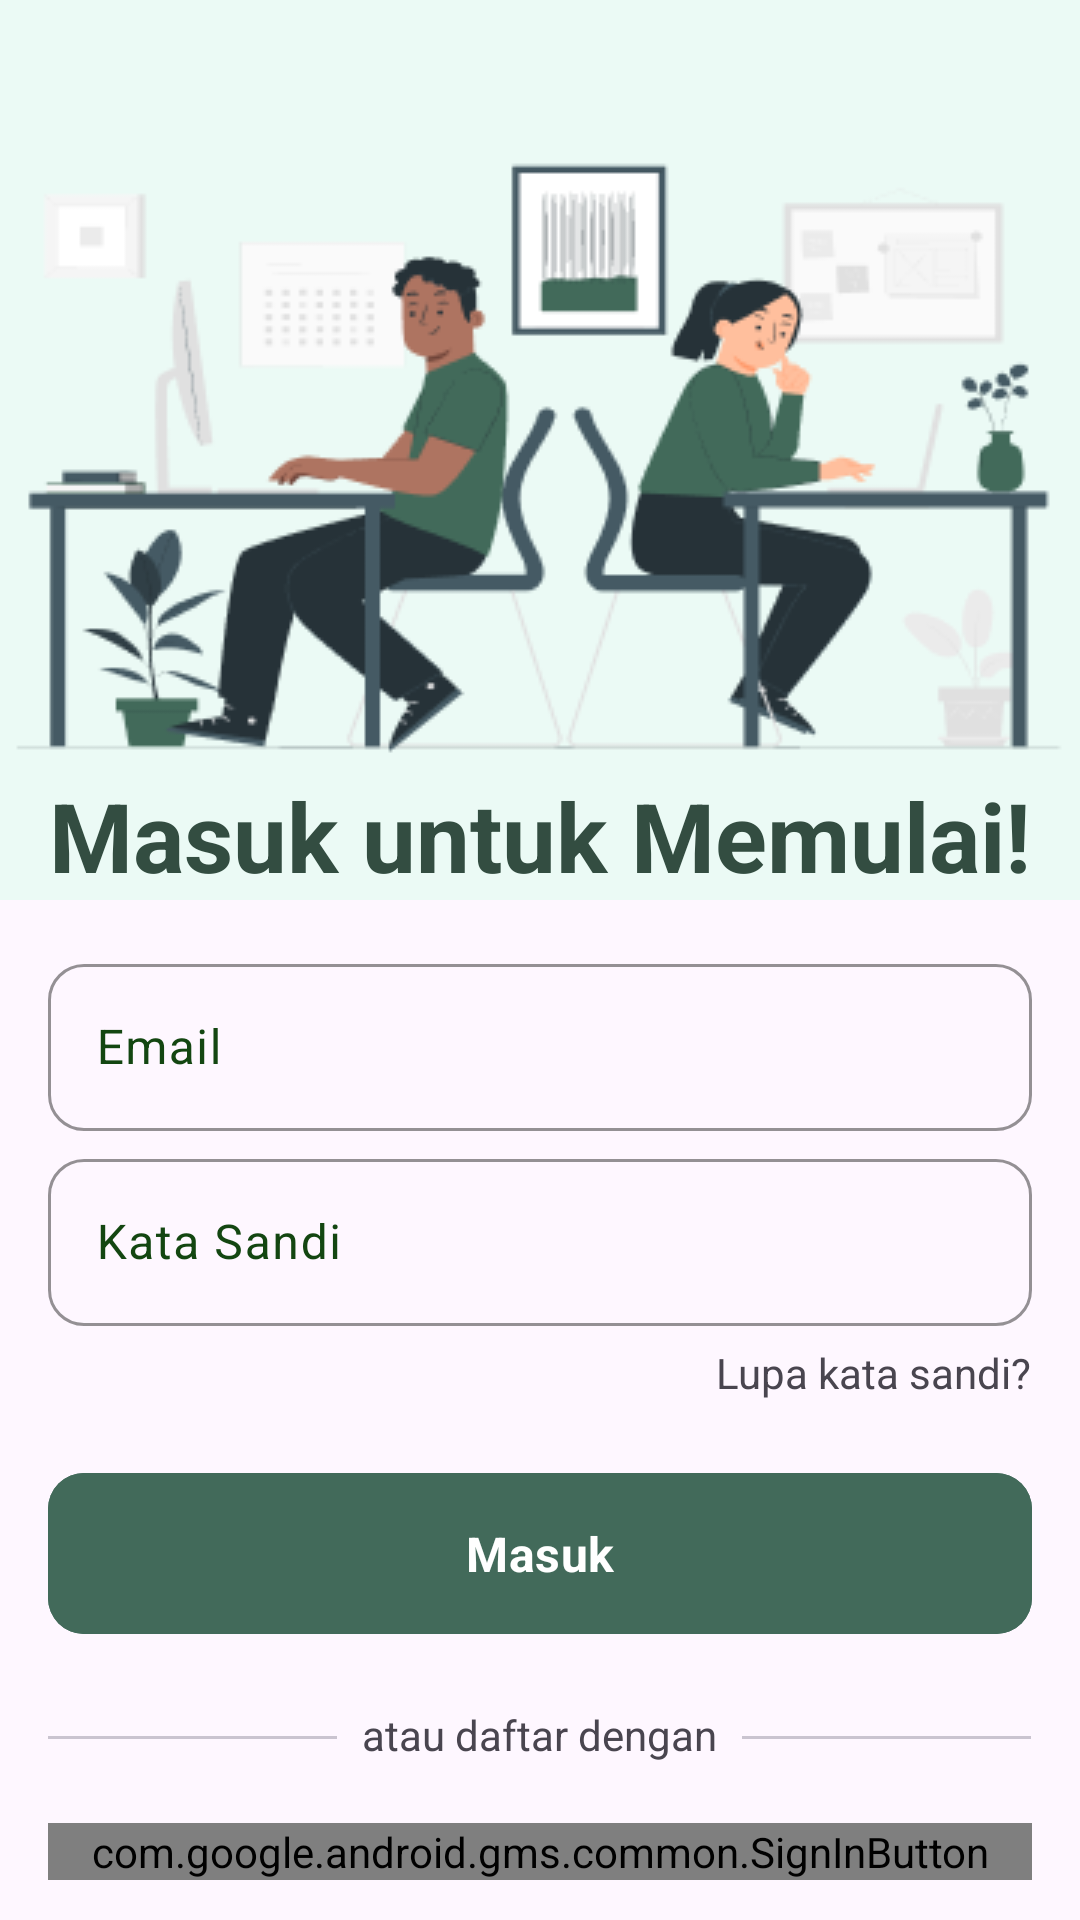

Here is an Android app screen rendered from its layout file. Give the layout XML and the strings, colors and styles it references.
<!-- AndroidManifest.xml: application theme Theme.Breel -->
<!-- res/layout/fragment_login.xml -->
<?xml version="1.0" encoding="utf-8"?>
<androidx.constraintlayout.widget.ConstraintLayout xmlns:android="http://schemas.android.com/apk/res/android"
    xmlns:app="http://schemas.android.com/apk/res-auto"
    xmlns:tools="http://schemas.android.com/tools"
    android:layout_width="match_parent"
    android:layout_height="match_parent"
    tools:context=".ui.fragment.authentication.register.RegisterFragment">

    <ProgressBar
        android:id="@+id/progress_circular"
        android:visibility="gone"
        android:layout_width="wrap_content"
        android:layout_height="wrap_content"
        app:layout_constraintTop_toTopOf="parent"
        app:layout_constraintStart_toStartOf="parent"
        app:layout_constraintEnd_toEndOf="parent"
        app:layout_constraintBottom_toBottomOf="parent"/>

    <ImageView
        android:id="@+id/imageView"
        android:layout_width="match_parent"
        android:layout_height="300dp"
        android:background="@color/green_hookers_50"
        android:scaleType="center"
        android:src="@drawable/iv_login"
        app:layout_constraintEnd_toEndOf="parent"
        app:layout_constraintStart_toStartOf="parent"
        app:layout_constraintTop_toTopOf="parent" />

    <TextView
        android:layout_width="wrap_content"
        android:layout_height="wrap_content"
        android:text="Masuk untuk Memulai!"
        android:textAppearance="@style/TextAppearance.Breel.HeadlineLarge"
        android:textColor="@color/green_hookers_900"
        android:textStyle="bold"
        app:layout_constraintBottom_toBottomOf="@+id/imageView"
        app:layout_constraintEnd_toEndOf="parent"
        app:layout_constraintStart_toStartOf="@id/imageView" />

    <LinearLayout
        android:layout_width="match_parent"
        android:layout_height="wrap_content"
        android:orientation="vertical"
        android:padding="16dp"
        app:layout_constraintTop_toBottomOf="@+id/imageView"
        app:layout_constraintStart_toStartOf="@id/imageView"
        app:layout_constraintEnd_toEndOf="@id/imageView">

        <com.google.android.material.textfield.TextInputLayout
            style="@style/Widget.Breel.TextField.OutlinedBox.Medium"
            android:layout_width="match_parent"
            android:layout_height="wrap_content">

            <com.google.android.material.textfield.TextInputEditText
                android:id="@+id/edt_email"
                android:layout_width="match_parent"
                android:layout_height="wrap_content"
                android:hint="Email" />

        </com.google.android.material.textfield.TextInputLayout>

        <com.google.android.material.textfield.TextInputLayout
            style="@style/Widget.Breel.TextField.OutlinedBox.Medium"
            android:layout_width="match_parent"
            android:layout_height="wrap_content"
            android:layout_marginTop="4dp">

            <com.google.android.material.textfield.TextInputEditText
                android:id="@+id/edt_password"
                android:layout_width="match_parent"
                android:layout_height="wrap_content"
                android:hint="Kata Sandi"
                android:inputType="textPassword" />

        </com.google.android.material.textfield.TextInputLayout>

        <TextView
            android:layout_width="wrap_content"
            android:layout_height="wrap_content"
            android:text="Lupa kata sandi?"
            android:layout_gravity="end"
            android:layout_marginTop="6dp"
            android:clickable="true"
            android:onClick="onClick"/>

        <com.google.android.material.button.MaterialButton
            android:id="@+id/btn_login"
            style="@style/Widget.Breel.Button.Filled.Large"
            android:layout_width="match_parent"
            android:layout_height="wrap_content"
            android:layout_marginTop="20dp"
            android:text="Masuk" />

        <LinearLayout
            android:layout_width="match_parent"
            android:layout_height="wrap_content"
            android:layout_marginTop="20dp"
            android:baselineAligned="true"
            android:orientation="horizontal">

            <com.google.android.material.divider.MaterialDivider
                android:layout_width="0dp"
                android:layout_height="wrap_content"
                android:layout_marginTop="10dp"
                android:layout_weight="1" />

            <TextView
                android:layout_width="0dp"
                android:layout_height="wrap_content"
                android:layout_weight="1.4"
                android:text="atau daftar dengan"
                android:textAlignment="center" />

            <com.google.android.material.divider.MaterialDivider
                android:layout_width="0dp"
                android:layout_height="wrap_content"
                android:layout_marginTop="10dp"
                android:layout_weight="1" />

        </LinearLayout>

        <com.google.android.gms.common.SignInButton
            android:id="@+id/btn_signin_google"
            android:layout_width="match_parent"
            android:layout_height="wrap_content"
            android:layout_marginTop="20dp" />

        <LinearLayout
            android:layout_width="wrap_content"
            android:layout_height="wrap_content"
            android:layout_gravity="center"
            android:layout_marginTop="20dp"
            android:orientation="horizontal">

            <TextView
                android:layout_width="wrap_content"
                android:layout_height="wrap_content"
                android:text="Belum punya akun?" />

            <TextView
                android:id="@+id/tv_to_register"
                android:layout_width="wrap_content"
                android:layout_height="wrap_content"
                android:layout_marginLeft="4dp"
                android:clickable="true"
                android:text="Daftar di sini"
                android:textStyle="bold" />

        </LinearLayout>

    </LinearLayout>

</androidx.constraintlayout.widget.ConstraintLayout>
<!-- resources referenced by this layout -->
<resources>
  <color name="green_hookers_50">#EBFAF5</color>
  <color name="green_hookers_900">#334D41</color>
  <!-- drawable iv_login: png bitmap (drawable, 24468 bytes) -->
  <style name="TextAppearance.Breel.HeadlineLarge" parent="TextAppearance.Material3.HeadlineLarge">
          <item name="fontFamily">@font/open_sans</item>
          <item name="android:textStyle">normal</item>
          <item name="android:textAllCaps">false</item>
          <item name="android:textSize">32sp</item>
      </style>
  <style name="Widget.Breel.Button.Filled.Large" parent="Widget.Material3.Button">
          <item name="android:paddingLeft">36dp</item>
          <item name="android:paddingTop">16dp</item>
          <item name="android:paddingRight">36dp</item>
          <item name="android:paddingBottom">16dp</item>
          <item name="shapeAppearanceOverlay">@style/ShapeAppearance.Material3.Corner.Medium</item>
          <item name="android:backgroundTint">?attr/colorPrimary</item>
          <item name="android:textColor">?attr/colorOnPrimary</item>
          <item name="android:textAppearance">@style/TextAppearance.Breel.TitleMedium</item>
          <item name="android:textStyle">bold</item>
      </style>
  <style name="Widget.Breel.TextField.OutlinedBox.Medium" parent="Widget.Material3.TextInputLayout.OutlinedBox">
          
          <item name="shapeAppearanceOverlay">@style/ShapeAppearance.Material3.Corner.Medium</item>
          
  
          <item name="boxStrokeColor">@color/green_hookers_800</item>
          <item name="android:strokeColor">@color/green_hookers_800</item>
          
          <item name="android:textColorHint">@color/green_pakistan_900</item>
          
          <item name="android:textColor">@color/green_pakistan_900</item>
          <item name="startIconTint">@color/green_pakistan_900</item>
      </style>
  <style name="Theme.Breel" parent="Theme.Material3.DayNight.NoActionBar">
  
          
          <item name="colorPrimaryDark">@color/green_hookers_900</item>
          <item name="colorPrimary">@color/green_hookers_800</item>
          <item name="colorOnPrimary">@color/white</item>
          <item name="colorPrimaryContainer">@color/green_hookers_200</item>
          <item name="colorOnPrimaryContainer">@color/green_hookers_900</item>
          <item name="android:statusBarColor">#80334D41</item>
          <item name="android:navigationBarColor">#00FFFFFF</item>
  
          
          <item name="colorSecondary">@color/green_pakistan_800</item>
          <item name="colorOnSecondary">@color/white</item>
          <item name="colorSecondaryContainer">@color/green_hookers_100</item>
          <item name="colorOnSecondaryContainer">@color/green_pakistan_900</item>
  
  
  
  
          
  
  
      </style>
  <style name="TextAppearance.Breel.TitleMedium" parent="TextAppearance.Material3.TitleMedium">
          <item name="fontFamily">@font/open_sans</item>
          <item name="android:textStyle">normal</item>
          <item name="android:textAllCaps">false</item>
      </style>
  <color name="green_hookers_800">#426A5A</color>
  <color name="green_pakistan_900">#134611</color>
  <color name="white">#FFFFFFFF</color>
  <color name="green_hookers_200">#A6CAC0</color>
  <color name="green_pakistan_800">#1E561B</color>
  <color name="green_hookers_100">#D2DEDA</color>
</resources>
